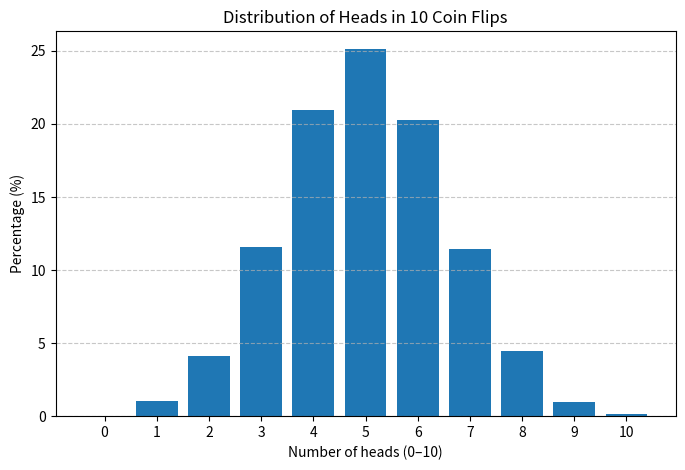

Write Python code to recreate this figure.
import random


def flip_coin() -> dict[int, float]:
    trials = 10000
    results = {i: 0 for i in range(11)}

    for _ in range(trials):
        heads_count = 0

        for _ in range(10):
            if random.choice(["H", "T"]) == "H":
                heads_count += 1

        results[heads_count] += 1

    for key in results:
        results[key] = round(results[key] / trials * 100, 2)

    return results


def draw_gaussian_distribution_graph(data: dict[int, float]) -> None:
    import matplotlib.pyplot as plt

    x_keys = list(data.keys())
    y_values = list(data.values())

    plt.figure(figsize=(8, 5))
    plt.bar(x_keys, y_values)

    plt.xlabel("Number of heads (0–10)")
    plt.ylabel("Percentage (%)")
    plt.title("Distribution of Heads in 10 Coin Flips")

    plt.xticks(range(11))

    plt.grid(axis="y", linestyle="--", alpha=0.7)

    plt.show()


if __name__ == "__main__":
    data = flip_coin()
    draw_gaussian_distribution_graph(data)
